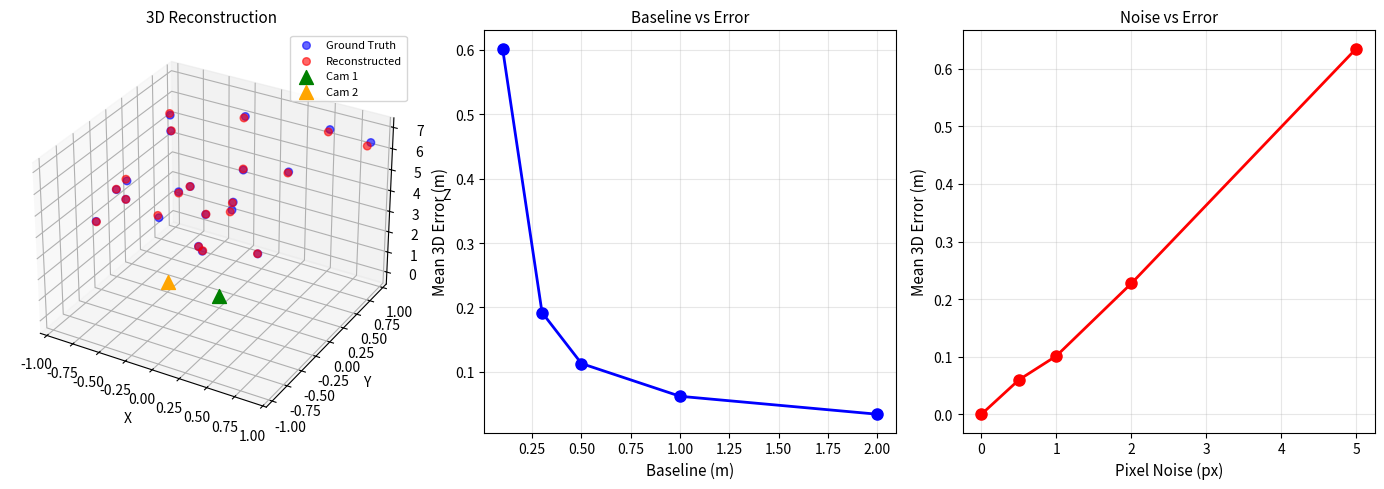

Reproduce this figure in Python. (Note: this script raises an exception after producing the figure.)
"""
Phase 2 - Week 7: 삼각측량 기초
===============================
DLT 삼각측량, 정확도 분석

학습 목표:
1. DLT 삼각측량 구현
2. 베이스라인 효과 이해
3. 재투영 오차 계산
4. 깊이 불확실성 분석

실행 시간: 약 1분
"""

import numpy as np
import matplotlib.pyplot as plt
from mpl_toolkits.mplot3d import Axes3D

np.set_printoptions(precision=4, suppress=True)
np.random.seed(42)

print("=" * 70)
print("        Phase 2 - Week 7: 삼각측량 기초")
print("=" * 70)
print("\n💡 이 실습에서는 2D 대응점에서 3D 점을 복원합니다.\n")

# ============================================================
# Part 1: 기본 설정
# ============================================================
print("\n" + "=" * 70)
print("Part 1: 기본 설정")
print("=" * 70)

# 카메라 파라미터
K = np.array([
    [500,   0, 320],
    [  0, 500, 240],
    [  0,   0,   1]
], dtype=np.float64)

def rotation_matrix_y(theta):
    c, s = np.cos(theta), np.sin(theta)
    return np.array([[c, 0, s], [0, 1, 0], [-s, 0, c]])

# 두 카메라 포즈
R1, t1 = np.eye(3), np.zeros(3)          # 카메라 1: 원점
R2 = rotation_matrix_y(np.radians(10))   # 카메라 2: 10도 회전
t2 = np.array([0.5, 0, 0])               # 오른쪽으로 0.5m

print("카메라 1: 원점")
print(f"카메라 2: R = {np.degrees(10):.1f}° Y회전, t = {t2}")

# 투영 행렬
P1 = K @ np.hstack([R1, t1.reshape(3, 1)])
P2 = K @ np.hstack([R2, t2.reshape(3, 1)])

print(f"\nP1 (3×4):\n{P1}")
print(f"\nP2 (3×4):\n{P2}")

# ============================================================
# Part 2: DLT 삼각측량 구현
# ============================================================
print("\n" + "=" * 70)
print("Part 2: DLT 삼각측량 구현")
print("=" * 70)

print("""
🎯 DLT 삼각측량:

p × (P·X) = 0 → 선형 시스템 A·X = 0

A = [u₁P₁³ᵀ - P₁¹ᵀ]
    [v₁P₁³ᵀ - P₁²ᵀ]
    [u₂P₂³ᵀ - P₂¹ᵀ]
    [v₂P₂³ᵀ - P₂²ᵀ]

SVD로 해: 가장 작은 특이값에 해당하는 벡터
""")

def triangulate_dlt(P1, P2, p1, p2):
    """
    DLT 삼각측량
    
    Args:
        P1, P2: (3, 4) 투영 행렬
        p1, p2: (2,) 이미지 좌표 [u, v]
    
    Returns:
        X: (3,) 3D 좌표
    """
    u1, v1 = p1
    u2, v2 = p2
    
    A = np.array([
        u1 * P1[2] - P1[0],
        v1 * P1[2] - P1[1],
        u2 * P2[2] - P2[0],
        v2 * P2[2] - P2[1]
    ])
    
    # SVD
    _, _, Vt = np.linalg.svd(A)
    X_homo = Vt[-1]
    
    # 동차 좌표 → 유클리드
    X = X_homo[:3] / X_homo[3]
    
    return X

def project(P, X):
    """3D → 2D 투영"""
    X_homo = np.append(X, 1)
    p_homo = P @ X_homo
    return p_homo[:2] / p_homo[2]

# 테스트: 알려진 3D 점
X_gt = np.array([0.3, -0.2, 5.0])

# 두 카메라에 투영
p1 = project(P1, X_gt)
p2 = project(P2, X_gt)

print(f"\nGround Truth 3D 점: {X_gt}")
print(f"카메라 1 투영: {p1}")
print(f"카메라 2 투영: {p2}")

# 삼각측량으로 복원
X_reconstructed = triangulate_dlt(P1, P2, p1, p2)

print(f"\n복원된 3D 점: {X_reconstructed}")
print(f"오차: {np.linalg.norm(X_reconstructed - X_gt):.6f}")

# ============================================================
# Part 3: 노이즈 영향
# ============================================================
print("\n" + "=" * 70)
print("Part 3: 노이즈 영향")
print("=" * 70)

print("""
🎯 실제 이미지 점에는 노이즈가 있음
→ 삼각측량 오차 발생
""")

noise_levels = [0, 0.5, 1.0, 2.0, 5.0]

print("\n노이즈 수준에 따른 삼각측량 오차:")
print("-" * 50)
print(f"{'Noise (px)':>12} | {'3D Error (m)':>15} | {'Reproj Error (px)':>18}")
print("-" * 50)

errors_by_noise = []

for noise in noise_levels:
    errors = []
    reproj_errors = []
    
    for _ in range(100):
        # 노이즈 추가
        p1_noisy = p1 + np.random.randn(2) * noise
        p2_noisy = p2 + np.random.randn(2) * noise
        
        # 삼각측량
        X_est = triangulate_dlt(P1, P2, p1_noisy, p2_noisy)
        
        # 3D 오차
        error_3d = np.linalg.norm(X_est - X_gt)
        errors.append(error_3d)
        
        # 재투영 오차
        p1_reproj = project(P1, X_est)
        error_reproj = np.linalg.norm(p1_reproj - p1)
        reproj_errors.append(error_reproj)
    
    mean_error = np.mean(errors)
    mean_reproj = np.mean(reproj_errors)
    errors_by_noise.append(mean_error)
    
    print(f"{noise:>12.1f} | {mean_error:>15.4f} | {mean_reproj:>18.4f}")

# ============================================================
# Part 4: 베이스라인 효과
# ============================================================
print("\n" + "=" * 70)
print("Part 4: 베이스라인 효과")
print("=" * 70)

print("""
🎯 베이스라인(카메라 간 거리)이 삼각측량 정확도에 미치는 영향

좁은 베이스라인 → 깊이 불확실성 증가
넓은 베이스라인 → 정확도 향상 (매칭 어려움)
""")

baselines = [0.1, 0.3, 0.5, 1.0, 2.0]
noise_fixed = 1.0  # 1픽셀 노이즈

print(f"\n베이스라인에 따른 오차 (노이즈={noise_fixed}px, 깊이=5m):")
print("-" * 50)
print(f"{'Baseline (m)':>12} | {'3D Error (m)':>15} | {'삼각측량 각도':>15}")
print("-" * 50)

errors_by_baseline = []

for baseline in baselines:
    # 베이스라인 조정
    t2_new = np.array([baseline, 0, 0])
    P2_new = K @ np.hstack([R2, t2_new.reshape(3, 1)])
    
    # 새 투영 계산
    p2_new = project(P2_new, X_gt)
    
    # 삼각측량 각도 계산
    # 두 광선 사이 각도
    ray1 = X_gt - t1
    ray2 = X_gt - t2_new
    cos_angle = np.dot(ray1, ray2) / (np.linalg.norm(ray1) * np.linalg.norm(ray2))
    angle = np.degrees(np.arccos(np.clip(cos_angle, -1, 1)))
    
    errors = []
    for _ in range(100):
        p1_noisy = p1 + np.random.randn(2) * noise_fixed
        p2_noisy = p2_new + np.random.randn(2) * noise_fixed
        
        X_est = triangulate_dlt(P1, P2_new, p1_noisy, p2_noisy)
        errors.append(np.linalg.norm(X_est - X_gt))
    
    mean_error = np.mean(errors)
    errors_by_baseline.append(mean_error)
    print(f"{baseline:>12.2f} | {mean_error:>15.4f} | {angle:>14.1f}°")

print("""
💡 관찰:
   베이스라인 ↑ → 삼각측량 각도 ↑ → 오차 ↓
   권장: 5° 이상 삼각측량 각도
""")

# ============================================================
# Part 5: 여러 점 삼각측량
# ============================================================
print("\n" + "=" * 70)
print("Part 5: 여러 점 삼각측량")
print("=" * 70)

# 3D 점 생성
np.random.seed(42)
points_3d_gt = np.random.rand(20, 3) * np.array([2, 2, 3]) + np.array([-1, -1, 4])

# 투영
pts1 = np.array([project(P1, X) for X in points_3d_gt])
pts2 = np.array([project(P2, X) for X in points_3d_gt])

# 노이즈 추가
pts1_noisy = pts1 + np.random.randn(*pts1.shape) * 0.5
pts2_noisy = pts2 + np.random.randn(*pts2.shape) * 0.5

# 삼각측량
points_3d_est = np.array([
    triangulate_dlt(P1, P2, p1, p2) 
    for p1, p2 in zip(pts1_noisy, pts2_noisy)
])

# 오차 분석
errors = np.linalg.norm(points_3d_est - points_3d_gt, axis=1)

print(f"점 개수: {len(points_3d_gt)}")
print(f"평균 3D 오차: {np.mean(errors):.4f} m")
print(f"최대 3D 오차: {np.max(errors):.4f} m")
print(f"최소 3D 오차: {np.min(errors):.4f} m")

# ============================================================
# Part 6: 시각화
# ============================================================
print("\n" + "=" * 70)
print("Part 6: 시각화")
print("=" * 70)

fig = plt.figure(figsize=(14, 5))

# 3D 점 시각화
ax1 = fig.add_subplot(131, projection='3d')
ax1.scatter(points_3d_gt[:, 0], points_3d_gt[:, 1], points_3d_gt[:, 2],
            c='blue', s=30, label='Ground Truth', alpha=0.6)
ax1.scatter(points_3d_est[:, 0], points_3d_est[:, 1], points_3d_est[:, 2],
            c='red', s=30, label='Reconstructed', alpha=0.6)

# 카메라 표시
ax1.scatter([0], [0], [0], c='green', s=100, marker='^', label='Cam 1')
cam2_pos = -R2.T @ t2
ax1.scatter([cam2_pos[0]], [cam2_pos[1]], [cam2_pos[2]], 
            c='orange', s=100, marker='^', label='Cam 2')

ax1.set_xlabel('X'); ax1.set_ylabel('Y'); ax1.set_zlabel('Z')
ax1.set_title('3D Reconstruction', fontsize=11)
ax1.legend(fontsize=8)

# 베이스라인 vs 오차
ax2 = fig.add_subplot(132)
ax2.plot(baselines, errors_by_baseline, 'bo-', linewidth=2, markersize=8)
ax2.set_xlabel('Baseline (m)', fontsize=11)
ax2.set_ylabel('Mean 3D Error (m)', fontsize=11)
ax2.set_title('Baseline vs Error', fontsize=11)
ax2.grid(True, alpha=0.3)

# 노이즈 vs 오차
ax3 = fig.add_subplot(133)
ax3.plot(noise_levels, errors_by_noise, 'ro-', linewidth=2, markersize=8)
ax3.set_xlabel('Pixel Noise (px)', fontsize=11)
ax3.set_ylabel('Mean 3D Error (m)', fontsize=11)
ax3.set_title('Noise vs Error', fontsize=11)
ax3.grid(True, alpha=0.3)

plt.tight_layout()
plt.savefig('/Users/<user>/SynologyDrive/1. YeongE/7. Visual SLAM Study/visual-slam-learning/Studies/Phase 2/week7/triangulation_analysis.png', dpi=150)
print("\nTriangulation analysis saved: triangulation_analysis.png")

# ============================================================
# 정리
# ============================================================
print("\n" + "=" * 70)
print("📚 Week 7 Triangulation 정리")
print("=" * 70)

print("""
✅ Part 1-2: DLT 삼각측량
   - A·X = 0 선형 시스템
   - SVD로 해 구함

✅ Part 3: 노이즈 영향
   - 노이즈 ↑ → 3D 오차 ↑
   - 재투영 오차로 품질 평가

✅ Part 4: 베이스라인 효과
   - 좁은 베이스라인 → 깊이 불확실
   - 권장: 5° 이상 삼각측량 각도

✅ Part 5-6: 다중 점 분석
   - 전체 정확도 통계
   - 시각화

━━━━━━━━━━━━━━━━━━━━━━━━━━━━━━━━━━━━━━━━━━━━━━━━━━━━━━━━━━━

🎯 핵심 메시지:
   삼각측량 = 2D-2D → 3D
   베이스라인과 노이즈가 정확도 좌우!

━━━━━━━━━━━━━━━━━━━━━━━━━━━━━━━━━━━━━━━━━━━━━━━━━━━━━━━━━━━

🎯 다음: pnp_quiz.py → Week 8: 광류
""")

print("\n" + "=" * 70)
print("triangulation_basics.py 실행 완료! 🎉")
print("=" * 70)
